Run: headless pygame with SDL's dummy video driver; simulated clock (each Clock.tick advances the game by its frame time, no real sleeping); random seed 0; keys injected as events and as key.get_pressed() state; no mouse input.
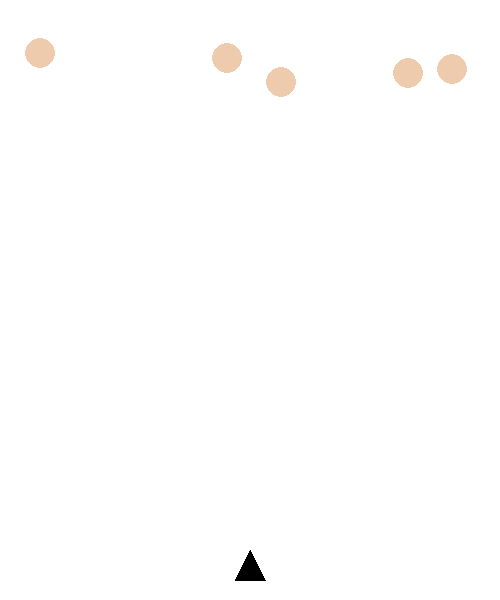
Frame 1 of 4 · flips 1–60 · no input
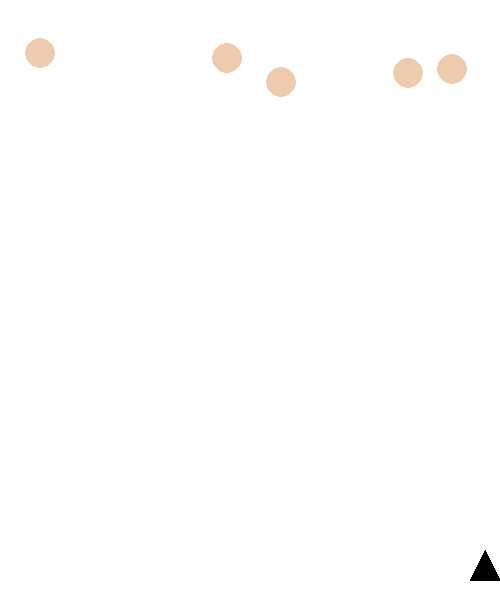
Frame 2 of 4 · flips 61–180 · tapped SPACE, RETURN · held RIGHT (→), D
Frame 3 of 4 · flips 181–300 · held DOWN (↓), S · screen unchanged from frame 2, image omitted
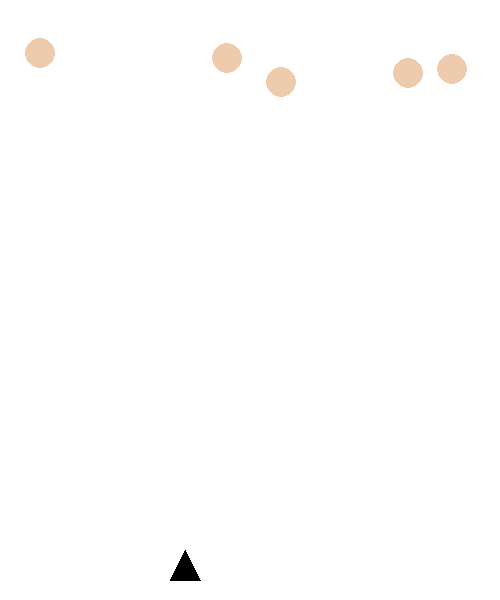
Frame 4 of 4 · flips 301–420 · held LEFT (←), A, UP (↑), W

The pygame program that drew these frames:

import pygame
import random
import math

pygame.init()

WIDTH, HEIGHT = 500, 600
screen = pygame.display.set_mode((WIDTH, HEIGHT))
pygame.display.set_caption("Ovládání trojúhelníku")

WHITE = (255, 255, 255)
BLACK = (0, 0, 0)
BLUE = (0, 255, 255)
BROWN = (238, 203, 173)

x = WIDTH // 2
y = HEIGHT - 50
speed = 5  

bullets = []
bullet_speed = 11

enemies = []
for _ in range(5):
    enemy_x = random.randint(20, WIDTH - 20)  
    enemy_y = random.randint(20, 100)         
    enemies.append((enemy_x, enemy_y))

def is_collision(bullet, enemy):
    distance = math.hypot(bullet[0] - enemy[0], bullet[1] - enemy[1])
    return distance < 15

running = True
while running:
    pygame.time.delay(20)
    screen.fill(WHITE)
    
    keys = pygame.key.get_pressed()
    
    if keys[pygame.K_LEFT] and x - 15 > 0:
        x -= speed
    
    if keys[pygame.K_RIGHT] and x + 15 < WIDTH:
        x += speed

    points = [(x, y), (x + 15, y + 30), (x - 15, y + 30)]
    pygame.draw.polygon(screen, BLACK, points)

    pygame.display.update()

    for event in pygame.event.get():
        if event.type == pygame.QUIT:
            running = False
            
        if event.type == pygame.KEYDOWN:
            if event.key == pygame.K_SPACE:
                bullets.append([x, y - 10])
                
    for bullet in bullets:
        bullet[1] -= bullet_speed  

    bullets = [bullet for bullet in bullets if bullet[1] > 0]
    
    for bullet in bullets[:]:  
        for enemy in enemies[:]:
            if is_collision(bullet, enemy):
                bullets.remove(bullet)  
                enemies.remove(enemy)  
                break 

    points = [(x, y), (x + 15, y + 30), (x - 15, y + 30)]
    pygame.draw.polygon(screen, BLACK, points)

    for bullet in bullets:
        pygame.draw.circle(screen, BLUE, (bullet[0], bullet[1]), 5)

    for enemy in enemies:
        pygame.draw.circle(screen, BROWN, enemy, 15)
        
    pygame.display.update()

pygame.quit()
 
